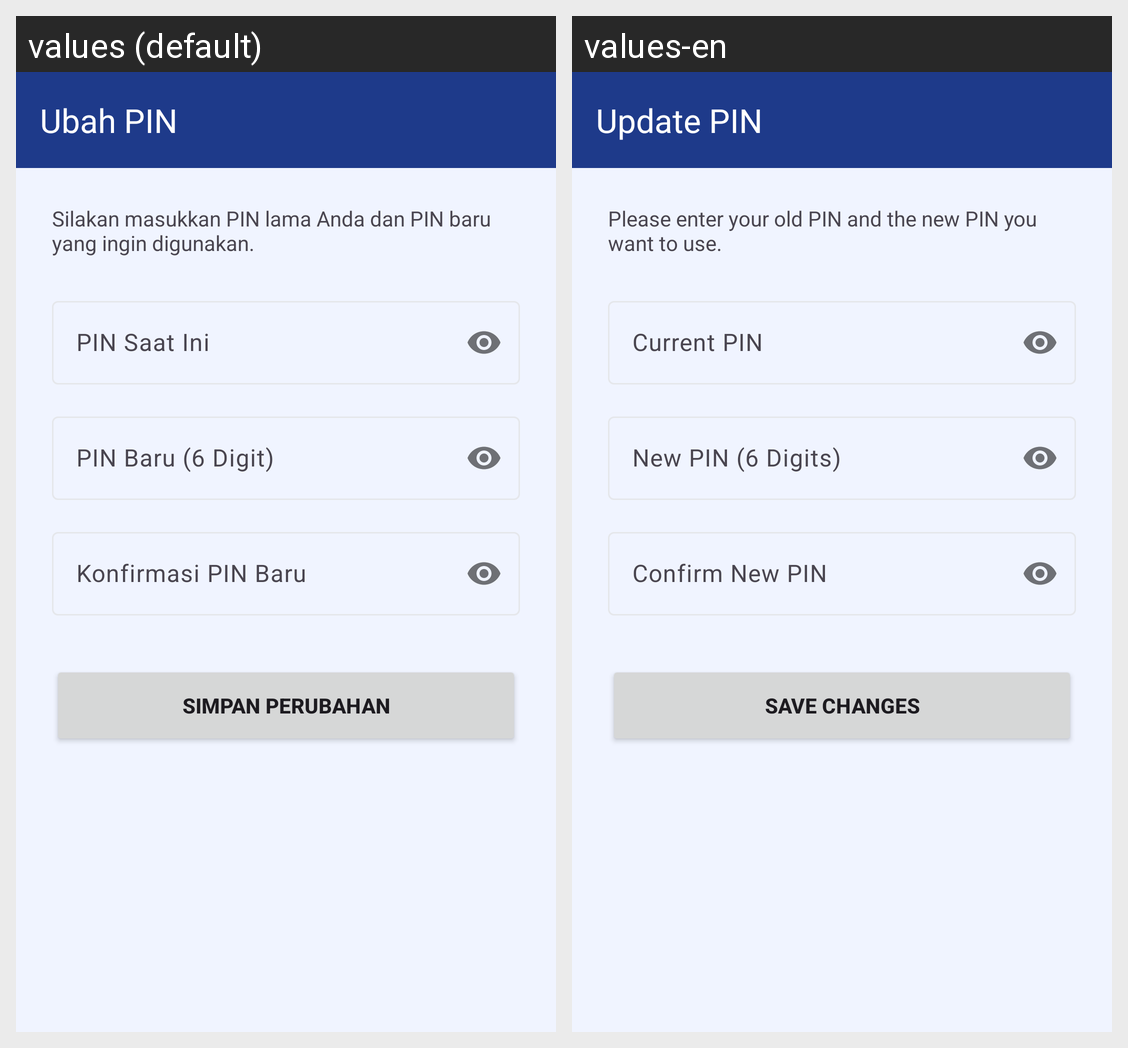

Here is an Android app screen in its default locale and in the app's own translations. Write out the translated-string differences for the strings that appear on this screen.
Android screen res/layout/activity_update_pin.xml rendered under 2 locales, left to right: values (default), values-en. Device: Nexus 5 (rendered at 1080×1920; each locale shown at half size, 540×960, under a caption strip naming it); theme Theme.Banking.
Strings drawn on this screen, with the default value and each locale's value (text and hints the layout hard-codes, and strings that could not be matched under every locale, appear in the picture but are not listed):

title_update_pin
  values: Ubah PIN
  values-en: Update PIN

update_pin_desc
  values: Silakan masukkan PIN lama Anda dan PIN baru yang ingin digunakan.
  values-en: Please enter your old PIN and the new PIN you want to use.

hint_current_pin
  values: PIN Saat Ini
  values-en: Current PIN

hint_new_pin
  values: PIN Baru (6 Digit)
  values-en: New PIN (6 Digits)

hint_confirm_new_pin
  values: Konfirmasi PIN Baru
  values-en: Confirm New PIN

btn_save_pin
  values: SIMPAN PERUBAHAN
  values-en: SAVE CHANGES
